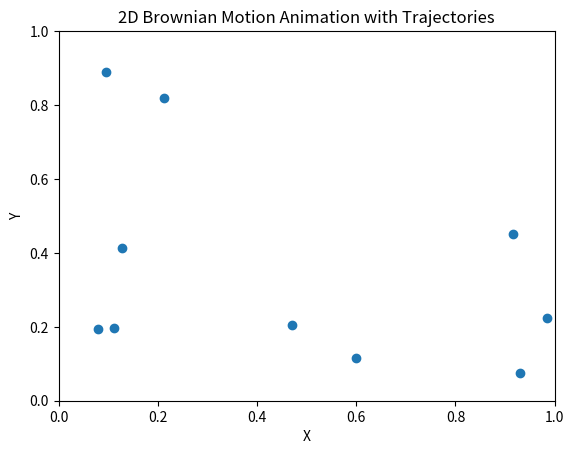
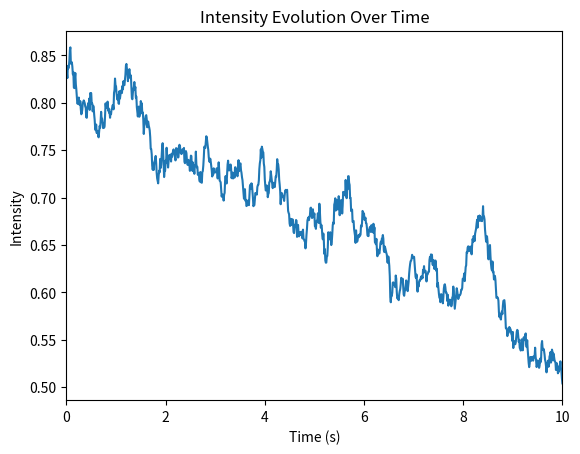

Reproduce these figures in Python, in order.
import numpy as np
import matplotlib.pyplot as plt
from matplotlib.animation import FuncAnimation

number_of_particles = 10
timesteps = 1000
dt = 0.01  # time step size
diffusion_coefficient = 0.005

X_start, X_end = 0, 1
Y_start = 0
Y_end = 1

positions = np.zeros((number_of_particles, 2, timesteps + 1))
for i in range(number_of_particles):
    positions[i, 0, 0] = np.random.uniform(X_start,X_end)  # x
    positions[i, 1, 0] = np.random.uniform(Y_start,Y_end)  # y

for t in range(1, timesteps + 1):
    steps = np.sqrt(2 * diffusion_coefficient * dt) * np.random.randn(number_of_particles, 2)
    positions[:, :, t] = positions[:, :, t-1] + steps
    positions[:, 0, t] = np.where(positions[:, 0, t] < X_start, np.abs(positions[:, 0, t]), positions[:, 0, t])
    positions[:, 1, t] = np.where(positions[:, 1, t] < Y_start, np.abs(positions[:, 1, t]), positions[:, 1, t])
    positions[:, 0, t] = np.where(positions[:, 0, t] > X_end, X_end - (positions[:, 0, t] - X_end), positions[:, 0, t])
    positions[:, 1, t] = np.where(positions[:, 1, t] > Y_end, Y_end - (positions[:, 1, t] - Y_end), positions[:, 1, t])

fig, ax = plt.subplots()
scat = ax.scatter(positions[:, 0, 0], positions[:, 1, 0])
lines = [ax.plot([], [], lw=1)[0] for _ in range(number_of_particles)]
ax.set_xlim(X_start, X_end)
ax.set_ylim(Y_start, Y_end)
ax.set_xlabel('X')
ax.set_ylabel('Y')
ax.set_title('2D Brownian Motion Animation with Trajectories')

def update(frame):
    scat.set_offsets(positions[:, :, frame])
    for i, line in enumerate(lines):
        line.set_data(positions[i, 0, :frame+1], positions[i, 1, :frame+1])
    return [scat] + lines

ani = FuncAnimation(fig, update, frames=timesteps+1, interval=20, blit=True)
plt.show()

#intensity evolution over time
times = np.linspace(0, timesteps * dt, timesteps + 1)
def intensity_simple(pos):
    #pos is an array of positions over time
    intensity = np.zeros(timesteps + 1)
    intensity_close = 1 # intensity at y=0
    for t in range(timesteps + 1):
        intensity[t] = (intensity_close) / (1+pos[0, 1, t]**2)
    return intensity

intensity = intensity_simple(positions)

plt.plot(times, intensity)
plt.xlabel('Time (s)')
plt.ylabel('Intensity')
plt.title('Intensity Evolution Over Time')
plt.xlim(0, timesteps * dt)
plt.show()
